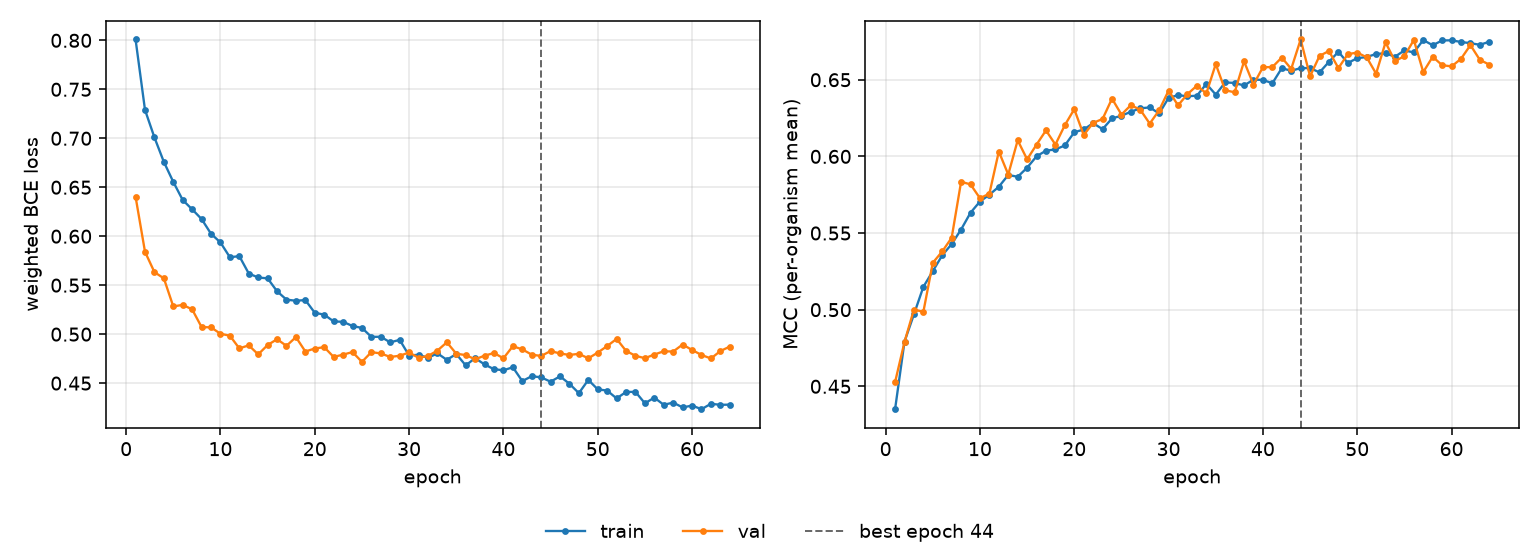

Source data for this figure (header and first rows):
epoch, tr_loss, vl_loss, tr_mcc, vl_mcc, is_best
1, 0.8009, 0.6403, 0.4351, 0.4527, False
2, 0.7289, 0.5841, 0.4792, 0.4789, False
3, 0.7008, 0.5633, 0.4969, 0.5001, False
4, 0.6758, 0.557, 0.5149, 0.4986, False
5, 0.6554, 0.5283, 0.5251, 0.5306, False
6, 0.6369, 0.5299, 0.5355, 0.538, False
7, 0.6274, 0.5253, 0.5428, 0.5469, False
8, 0.6175, 0.5072, 0.5523, 0.5834, False
9, 0.6025, 0.5069, 0.5633, 0.5817, False
10, 0.5936, 0.5004, 0.5706, 0.5727, False
11, 0.5785, 0.4984, 0.575, 0.5757, False
12, 0.5797, 0.4854, 0.5802, 0.6032, False
13, 0.5619, 0.4886, 0.5879, 0.5882, False
14, 0.5578, 0.4794, 0.5867, 0.6105, False
15, 0.5569, 0.4889, 0.5926, 0.5981, False
16, 0.5438, 0.4948, 0.6001, 0.6077, False
17, 0.5352, 0.488, 0.6037, 0.617, False
18, 0.5341, 0.497, 0.6045, 0.6077, False
19, 0.5348, 0.4823, 0.6071, 0.6204, False
20, 0.5218, 0.4853, 0.6157, 0.6308, False
21, 0.5199, 0.4867, 0.6176, 0.6139, False
22, 0.513, 0.4767, 0.6217, 0.6219, False
23, 0.5126, 0.4791, 0.6178, 0.6244, False
24, 0.5083, 0.4817, 0.6248, 0.6377, False
25, 0.5064, 0.4717, 0.6265, 0.6273, False
26, 0.4972, 0.4817, 0.6291, 0.6334, False
27, 0.4973, 0.4803, 0.6314, 0.6304, False
28, 0.4916, 0.4767, 0.6319, 0.6214, False
29, 0.4942, 0.478, 0.628, 0.6301, False
30, 0.4782, 0.4813, 0.6382, 0.6429, False
31, 0.479, 0.4759, 0.6399, 0.6333, False
32, 0.4758, 0.4777, 0.6392, 0.6406, False
33, 0.4804, 0.4832, 0.6396, 0.6461, False
34, 0.4738, 0.4917, 0.6473, 0.6411, False
35, 0.4797, 0.4801, 0.6403, 0.6602, False
36, 0.4681, 0.4786, 0.6483, 0.6432, False
37, 0.4755, 0.4744, 0.6479, 0.6418, False
38, 0.4691, 0.478, 0.6462, 0.662, False
39, 0.4642, 0.4808, 0.6501, 0.6468, False
40, 0.4631, 0.4754, 0.6499, 0.6582, False
41, 0.4662, 0.4877, 0.6477, 0.6583, False
42, 0.4521, 0.4845, 0.6575, 0.6645, False
43, 0.4571, 0.4791, 0.6558, 0.6571, False
44, 0.4559, 0.4777, 0.6576, 0.6763, True
45, 0.4514, 0.4828, 0.6576, 0.6522, False
46, 0.4569, 0.4803, 0.6548, 0.6656, False
47, 0.4493, 0.4788, 0.6617, 0.6688, False
48, 0.4398, 0.4799, 0.6682, 0.6576, False
49, 0.4533, 0.4753, 0.6609, 0.6667, False
50, 0.4436, 0.4812, 0.6641, 0.6677, False
51, 0.4424, 0.4879, 0.6648, 0.6646, False
52, 0.4344, 0.4951, 0.6668, 0.654, False
53, 0.441, 0.4829, 0.6673, 0.6744, False
54, 0.4411, 0.4779, 0.665, 0.6621, False
55, 0.4294, 0.4755, 0.6691, 0.6654, False
56, 0.4352, 0.4792, 0.6678, 0.6759, False
57, 0.4279, 0.4825, 0.6759, 0.655, False
58, 0.4301, 0.4823, 0.6725, 0.665, False
59, 0.4252, 0.4894, 0.6756, 0.6595, False
60, 0.4271, 0.4838, 0.6757, 0.6587, False
... 4 more rows
